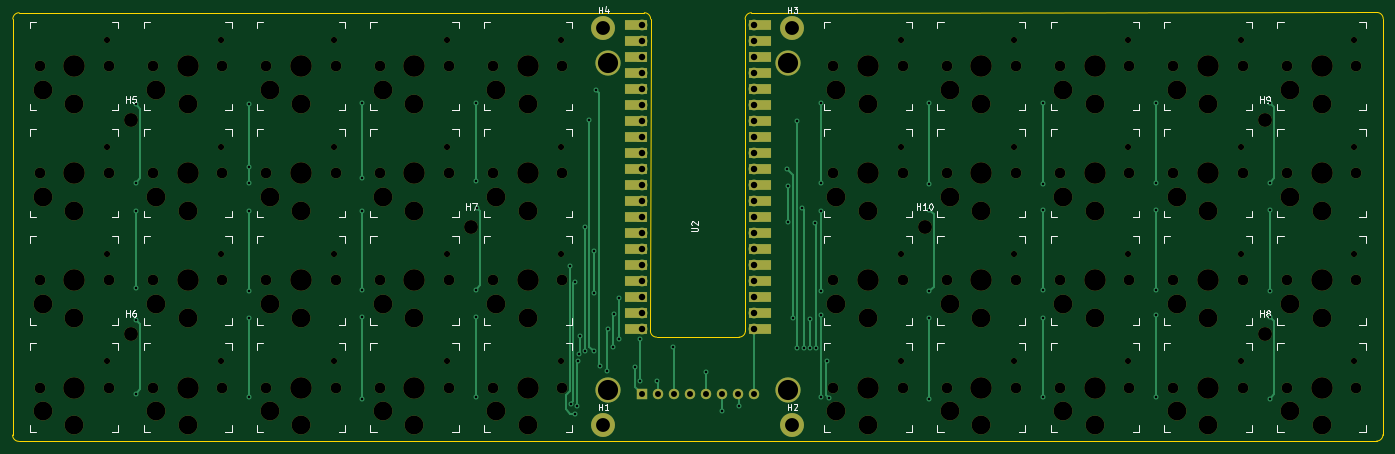
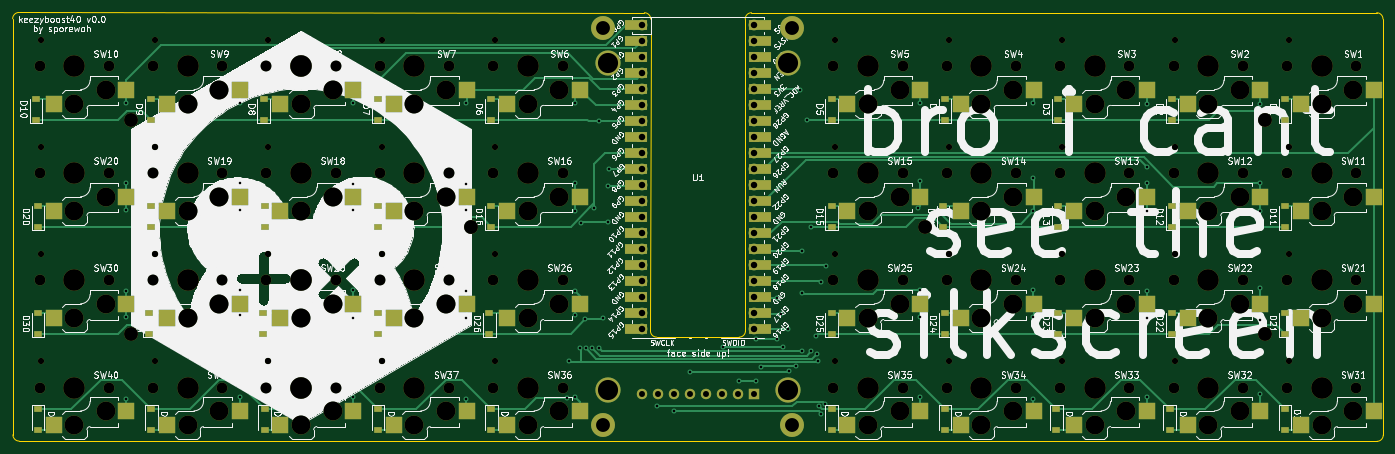
Circuit board: 9 layer files. Board 217.6 x 68.1 mm.
- bottom_copper: keezyboost40-B_Cu.gbl (29970 bytes)
- bottom_mask: keezyboost40-B_Mask.gbs (14851 bytes)
- bottom_silk: keezyboost40-B_SilkS.gbo (244618 bytes)
- outline: keezyboost40-Edge_Cuts.gm1 (1529 bytes)
- top_copper: keezyboost40-F_Cu.gtl (11118 bytes)
- top_mask: keezyboost40-F_Mask.gts (10645 bytes)
- top_silk: keezyboost40-F_SilkS.gto (34318 bytes)
- drill: keezyboost40-NPTH.drl (3809 bytes)
- drill: keezyboost40-PTH.drl (2835 bytes)

=== bottom_copper: keezyboost40-B_Cu.gbl (29970 bytes, source omitted) ===
=== bottom_mask: keezyboost40-B_Mask.gbs (14851 bytes, source omitted) ===
=== bottom_silk: keezyboost40-B_SilkS.gbo (244618 bytes, source omitted) ===
=== outline: keezyboost40-Edge_Cuts.gm1 ===
G04 #@! TF.GenerationSoftware,KiCad,Pcbnew,(6.0.4-0)*
G04 #@! TF.CreationDate,2022-07-14T20:21:05-05:00*
G04 #@! TF.ProjectId,keezyboost40,6b65657a-7962-46f6-9f73-7434302e6b69,rev?*
G04 #@! TF.SameCoordinates,Original*
G04 #@! TF.FileFunction,Profile,NP*
%FSLAX46Y46*%
G04 Gerber Fmt 4.6, Leading zero omitted, Abs format (unit mm)*
G04 Created by KiCad (PCBNEW (6.0.4-0)) date 2022-07-14 20:21:05*
%MOMM*%
%LPD*%
G01*
G04 APERTURE LIST*
G04 #@! TA.AperFunction,Profile*
%ADD10C,0.100000*%
G04 #@! TD*
G04 APERTURE END LIST*
D10*
X127542893Y-63999993D02*
G75*
G03*
X128542893Y-63000000I7J999993D01*
G01*
X112500000Y-12500000D02*
X13250000Y-12500000D01*
X127542893Y-64000000D02*
X114457107Y-64000000D01*
X13250000Y-12500000D02*
G75*
G03*
X12250000Y-13500000I0J-1000000D01*
G01*
X12250000Y-13500000D02*
X12207107Y-79542893D01*
X113500000Y-13500000D02*
G75*
G03*
X112500000Y-12500000I-1000000J0D01*
G01*
X228750000Y-80500000D02*
G75*
G03*
X229750000Y-79500000I0J1000000D01*
G01*
X113457107Y-63000000D02*
X113500000Y-13500000D01*
X13207107Y-80542893D02*
X228750000Y-80500000D01*
X229792893Y-13457107D02*
G75*
G03*
X228792893Y-12457107I-999993J7D01*
G01*
X129500000Y-12500000D02*
G75*
G03*
X128500000Y-13500000I0J-1000000D01*
G01*
X12207107Y-79542893D02*
G75*
G03*
X13207107Y-80542893I999993J-7D01*
G01*
X113457100Y-63000000D02*
G75*
G03*
X114457107Y-64000000I1000000J0D01*
G01*
X129500000Y-12500000D02*
X228792893Y-12457107D01*
X128500000Y-13500000D02*
X128542893Y-63000000D01*
X229750000Y-79500000D02*
X229792893Y-13457107D01*
M02*

=== top_copper: keezyboost40-F_Cu.gtl (11118 bytes, source omitted) ===
=== top_mask: keezyboost40-F_Mask.gts (10645 bytes, source omitted) ===
=== top_silk: keezyboost40-F_SilkS.gto (34318 bytes, source omitted) ===
=== drill: keezyboost40-NPTH.drl ===
M48
; DRILL file {KiCad (6.0.4-0)} date Thursday, July 14, 2022 at 08:21:05 pm
; FORMAT={-:-/ absolute / metric / decimal}
; #@! TF.CreationDate,2022-07-14T20:21:05-05:00
; #@! TF.GenerationSoftware,Kicad,Pcbnew,(6.0.4-0)
; #@! TF.FileFunction,NonPlated,1,2,NPTH
FMAT,2
METRIC
; #@! TA.AperFunction,NonPlated,NPTH,ComponentDrill
T1C0.991
; #@! TA.AperFunction,NonPlated,NPTH,ComponentDrill
T2C1.702
; #@! TA.AperFunction,NonPlated,NPTH,ComponentDrill
T3C2.200
; #@! TA.AperFunction,NonPlated,NPTH,ComponentDrill
T4C3.000
; #@! TA.AperFunction,NonPlated,NPTH,ComponentDrill
T5C3.429
%
G90
G05
T1
X27.22Y-16.8
X27.22Y-33.8
X27.22Y-50.8
X27.22Y-67.8
X45.22Y-16.8
X45.22Y-33.8
X45.22Y-50.8
X45.22Y-67.8
X63.22Y-16.8
X63.22Y-33.8
X63.22Y-50.8
X63.22Y-67.8
X81.22Y-16.8
X81.22Y-33.8
X81.22Y-50.8
X81.22Y-67.8
X99.22Y-16.8
X99.22Y-33.8
X99.22Y-50.8
X99.22Y-67.8
X153.22Y-16.8
X153.22Y-33.8
X153.22Y-50.8
X153.22Y-67.8
X171.22Y-16.8
X171.22Y-33.8
X171.22Y-50.8
X171.22Y-67.8
X189.22Y-16.8
X189.22Y-33.8
X189.22Y-50.8
X189.22Y-67.8
X207.22Y-16.8
X207.22Y-33.8
X207.22Y-50.8
X207.22Y-67.8
X225.22Y-16.8
X225.22Y-33.8
X225.22Y-50.8
X225.22Y-67.8
T2
X16.5Y-21.0
X16.5Y-38.0
X16.5Y-55.0
X16.5Y-72.0
X27.5Y-21.0
X27.5Y-38.0
X27.5Y-55.0
X27.5Y-72.0
X34.5Y-21.0
X34.5Y-38.0
X34.5Y-55.0
X34.5Y-72.0
X45.5Y-21.0
X45.5Y-38.0
X45.5Y-55.0
X45.5Y-72.0
X52.5Y-21.0
X52.5Y-38.0
X52.5Y-55.0
X52.5Y-72.0
X63.5Y-21.0
X63.5Y-38.0
X63.5Y-55.0
X63.5Y-72.0
X70.5Y-21.0
X70.5Y-38.0
X70.5Y-55.0
X70.5Y-72.0
X81.5Y-21.0
X81.5Y-38.0
X81.5Y-55.0
X81.5Y-72.0
X88.5Y-21.0
X88.5Y-38.0
X88.5Y-55.0
X88.5Y-72.0
X99.5Y-21.0
X99.5Y-38.0
X99.5Y-55.0
X99.5Y-72.0
X142.5Y-21.0
X142.5Y-38.0
X142.5Y-55.0
X142.5Y-72.0
X153.5Y-21.0
X153.5Y-38.0
X153.5Y-55.0
X153.5Y-72.0
X160.5Y-21.0
X160.5Y-38.0
X160.5Y-55.0
X160.5Y-72.0
X171.5Y-21.0
X171.5Y-38.0
X171.5Y-55.0
X171.5Y-72.0
X178.5Y-21.0
X178.5Y-38.0
X178.5Y-55.0
X178.5Y-72.0
X189.5Y-21.0
X189.5Y-38.0
X189.5Y-55.0
X189.5Y-72.0
X196.5Y-21.0
X196.5Y-38.0
X196.5Y-55.0
X196.5Y-72.0
X207.5Y-21.0
X207.5Y-38.0
X207.5Y-55.0
X207.5Y-72.0
X214.5Y-21.0
X214.5Y-38.0
X214.5Y-55.0
X214.5Y-72.0
X225.5Y-21.0
X225.5Y-38.0
X225.5Y-55.0
X225.5Y-72.0
T3
X31.0Y-29.5
X31.0Y-63.5
X85.0Y-46.5
X157.0Y-46.5
X211.0Y-29.5
X211.0Y-63.5
T4
X17.0Y-24.75
X17.0Y-41.75
X17.0Y-58.75
X17.0Y-75.75
X22.0Y-26.95
X22.0Y-43.95
X22.0Y-60.95
X22.0Y-77.95
X35.0Y-24.75
X35.0Y-41.75
X35.0Y-58.75
X35.0Y-75.75
X40.0Y-26.95
X40.0Y-43.95
X40.0Y-60.95
X40.0Y-77.95
X53.0Y-24.75
X53.0Y-41.75
X53.0Y-58.75
X53.0Y-75.75
X58.0Y-26.95
X58.0Y-43.95
X58.0Y-60.95
X58.0Y-77.95
X71.0Y-24.75
X71.0Y-41.75
X71.0Y-58.75
X71.0Y-75.75
X76.0Y-26.95
X76.0Y-43.95
X76.0Y-60.95
X76.0Y-77.95
X89.0Y-24.75
X89.0Y-41.75
X89.0Y-58.75
X89.0Y-75.75
X94.0Y-26.95
X94.0Y-43.95
X94.0Y-60.95
X94.0Y-77.95
X143.0Y-24.75
X143.0Y-41.75
X143.0Y-58.75
X143.0Y-75.75
X148.0Y-26.95
X148.0Y-43.95
X148.0Y-60.95
X148.0Y-77.95
X161.0Y-24.75
X161.0Y-41.75
X161.0Y-58.75
X161.0Y-75.75
X166.0Y-26.95
X166.0Y-43.95
X166.0Y-60.95
X166.0Y-77.95
X179.0Y-24.75
X179.0Y-41.75
X179.0Y-58.75
X179.0Y-75.75
X184.0Y-26.95
X184.0Y-43.95
X184.0Y-60.95
X184.0Y-77.95
X197.0Y-24.75
X197.0Y-41.75
X197.0Y-58.75
X197.0Y-75.75
X202.0Y-26.95
X202.0Y-43.95
X202.0Y-60.95
X202.0Y-77.95
X215.0Y-24.75
X215.0Y-41.75
X215.0Y-58.75
X215.0Y-75.75
X220.0Y-26.95
X220.0Y-43.95
X220.0Y-60.95
X220.0Y-77.95
T5
X22.0Y-21.0
X22.0Y-38.0
X22.0Y-55.0
X22.0Y-72.0
X40.0Y-21.0
X40.0Y-38.0
X40.0Y-55.0
X40.0Y-72.0
X58.0Y-21.0
X58.0Y-38.0
X58.0Y-55.0
X58.0Y-72.0
X76.0Y-21.0
X76.0Y-38.0
X76.0Y-55.0
X76.0Y-72.0
X94.0Y-21.0
X94.0Y-38.0
X94.0Y-55.0
X94.0Y-72.0
X148.0Y-21.0
X148.0Y-38.0
X148.0Y-55.0
X148.0Y-72.0
X166.0Y-21.0
X166.0Y-38.0
X166.0Y-55.0
X166.0Y-72.0
X184.0Y-21.0
X184.0Y-38.0
X184.0Y-55.0
X184.0Y-72.0
X202.0Y-21.0
X202.0Y-38.0
X202.0Y-55.0
X202.0Y-72.0
X220.0Y-21.0
X220.0Y-38.0
X220.0Y-55.0
X220.0Y-72.0
T0
M30

=== drill: keezyboost40-PTH.drl ===
M48
; DRILL file {KiCad (6.0.4-0)} date Thursday, July 14, 2022 at 08:21:05 pm
; FORMAT={-:-/ absolute / metric / decimal}
; #@! TF.CreationDate,2022-07-14T20:21:05-05:00
; #@! TF.GenerationSoftware,Kicad,Pcbnew,(6.0.4-0)
; #@! TF.FileFunction,Plated,1,2,PTH
FMAT,2
METRIC
; #@! TA.AperFunction,Plated,PTH,ViaDrill
T1C0.400
; #@! TA.AperFunction,Plated,PTH,ComponentDrill
T2C0.950
; #@! TA.AperFunction,Plated,PTH,ComponentDrill
T3C1.020
; #@! TA.AperFunction,Plated,PTH,ComponentDrill
T4C2.200
; #@! TA.AperFunction,Plated,PTH,ComponentDrill
T5C3.200
%
G90
G05
T1
X31.75Y-27.0
X31.75Y-39.5
X31.75Y-44.0
X31.75Y-56.25
X31.75Y-61.25
X31.75Y-73.0
X49.75Y-27.0
X49.75Y-37.0
X49.75Y-39.5
X49.75Y-44.0
X49.75Y-56.75
X49.75Y-61.0
X49.75Y-73.5
X67.75Y-26.75
X67.75Y-38.75
X67.75Y-44.0
X67.75Y-56.5
X67.75Y-60.75
X67.75Y-73.75
X85.75Y-26.75
X85.75Y-39.25
X85.75Y-56.5
X85.75Y-60.75
X85.75Y-73.5
X86.0Y-43.5
X100.75Y-52.75
X100.83Y-74.609
X101.474Y-55.25
X101.488Y-76.15
X101.75Y-75.0
X102.0Y-67.75
X102.102Y-66.658
X102.301Y-63.75
X103.025Y-46.5
X103.025Y-66.275
X103.75Y-29.5
X104.474Y-57.0
X104.5Y-50.25
X104.5Y-66.25
X104.75Y-24.75
X105.5Y-68.598
X106.5Y-69.323
X106.775Y-62.75
X107.5Y-65.5
X107.755Y-60.25
X108.48Y-64.23
X108.5Y-57.75
X111.0Y-68.75
X111.75Y-64.23
X111.75Y-71.0
X114.5Y-71.0
X117.0Y-65.5
X122.25Y-69.5
X124.75Y-75.75
X127.5Y-75.0
X135.13Y-37.38
X135.326Y-40.0
X135.326Y-45.714
X136.051Y-61.0
X136.75Y-29.75
X136.775Y-65.75
X137.5Y-43.5
X137.775Y-65.75
X138.775Y-65.75
X138.863Y-61.137
X139.601Y-45.899
X139.774Y-65.75
X140.5Y-26.75
X140.5Y-39.5
X140.5Y-44.0
X140.5Y-56.75
X140.5Y-60.5
X140.5Y-73.5
X141.5Y-67.75
X141.786Y-73.648
X157.75Y-26.75
X157.75Y-39.75
X157.75Y-43.75
X157.75Y-56.75
X157.75Y-61.0
X157.75Y-73.75
X175.75Y-26.75
X175.75Y-39.75
X175.75Y-43.75
X175.75Y-56.5
X175.75Y-61.0
X175.75Y-73.5
X193.75Y-26.75
X193.75Y-39.5
X193.75Y-43.75
X193.75Y-56.5
X193.75Y-60.5
X193.75Y-73.5
X211.75Y-26.75
X211.75Y-39.5
X211.75Y-43.75
X211.75Y-56.75
X211.75Y-60.75
X211.75Y-73.75
T2
X112.11Y-72.95
X114.65Y-72.95
X117.19Y-72.95
X119.73Y-72.95
X122.27Y-72.95
X124.81Y-72.95
X127.35Y-72.95
X129.89Y-72.95
T3
X112.11Y-14.52
X112.11Y-17.06
X112.11Y-19.6
X112.11Y-22.14
X112.11Y-24.68
X112.11Y-27.22
X112.11Y-29.76
X112.11Y-32.3
X112.11Y-34.84
X112.11Y-37.38
X112.11Y-39.92
X112.11Y-42.46
X112.11Y-45.0
X112.11Y-47.54
X112.11Y-50.08
X112.11Y-52.62
X112.11Y-55.16
X112.11Y-57.7
X112.11Y-60.24
X112.11Y-62.78
X129.89Y-14.52
X129.89Y-17.06
X129.89Y-19.6
X129.89Y-22.14
X129.89Y-24.68
X129.89Y-27.22
X129.89Y-29.76
X129.89Y-32.3
X129.89Y-34.84
X129.89Y-37.38
X129.89Y-39.92
X129.89Y-42.46
X129.89Y-45.0
X129.89Y-47.54
X129.89Y-50.08
X129.89Y-52.62
X129.89Y-55.16
X129.89Y-57.7
X129.89Y-60.24
X129.89Y-62.78
T4
X106.0Y-15.0
X106.0Y-78.0
X136.0Y-15.0
X136.0Y-78.0
T5
X106.75Y-20.45
X106.75Y-72.45
X135.25Y-20.45
X135.25Y-72.45
T0
M30

